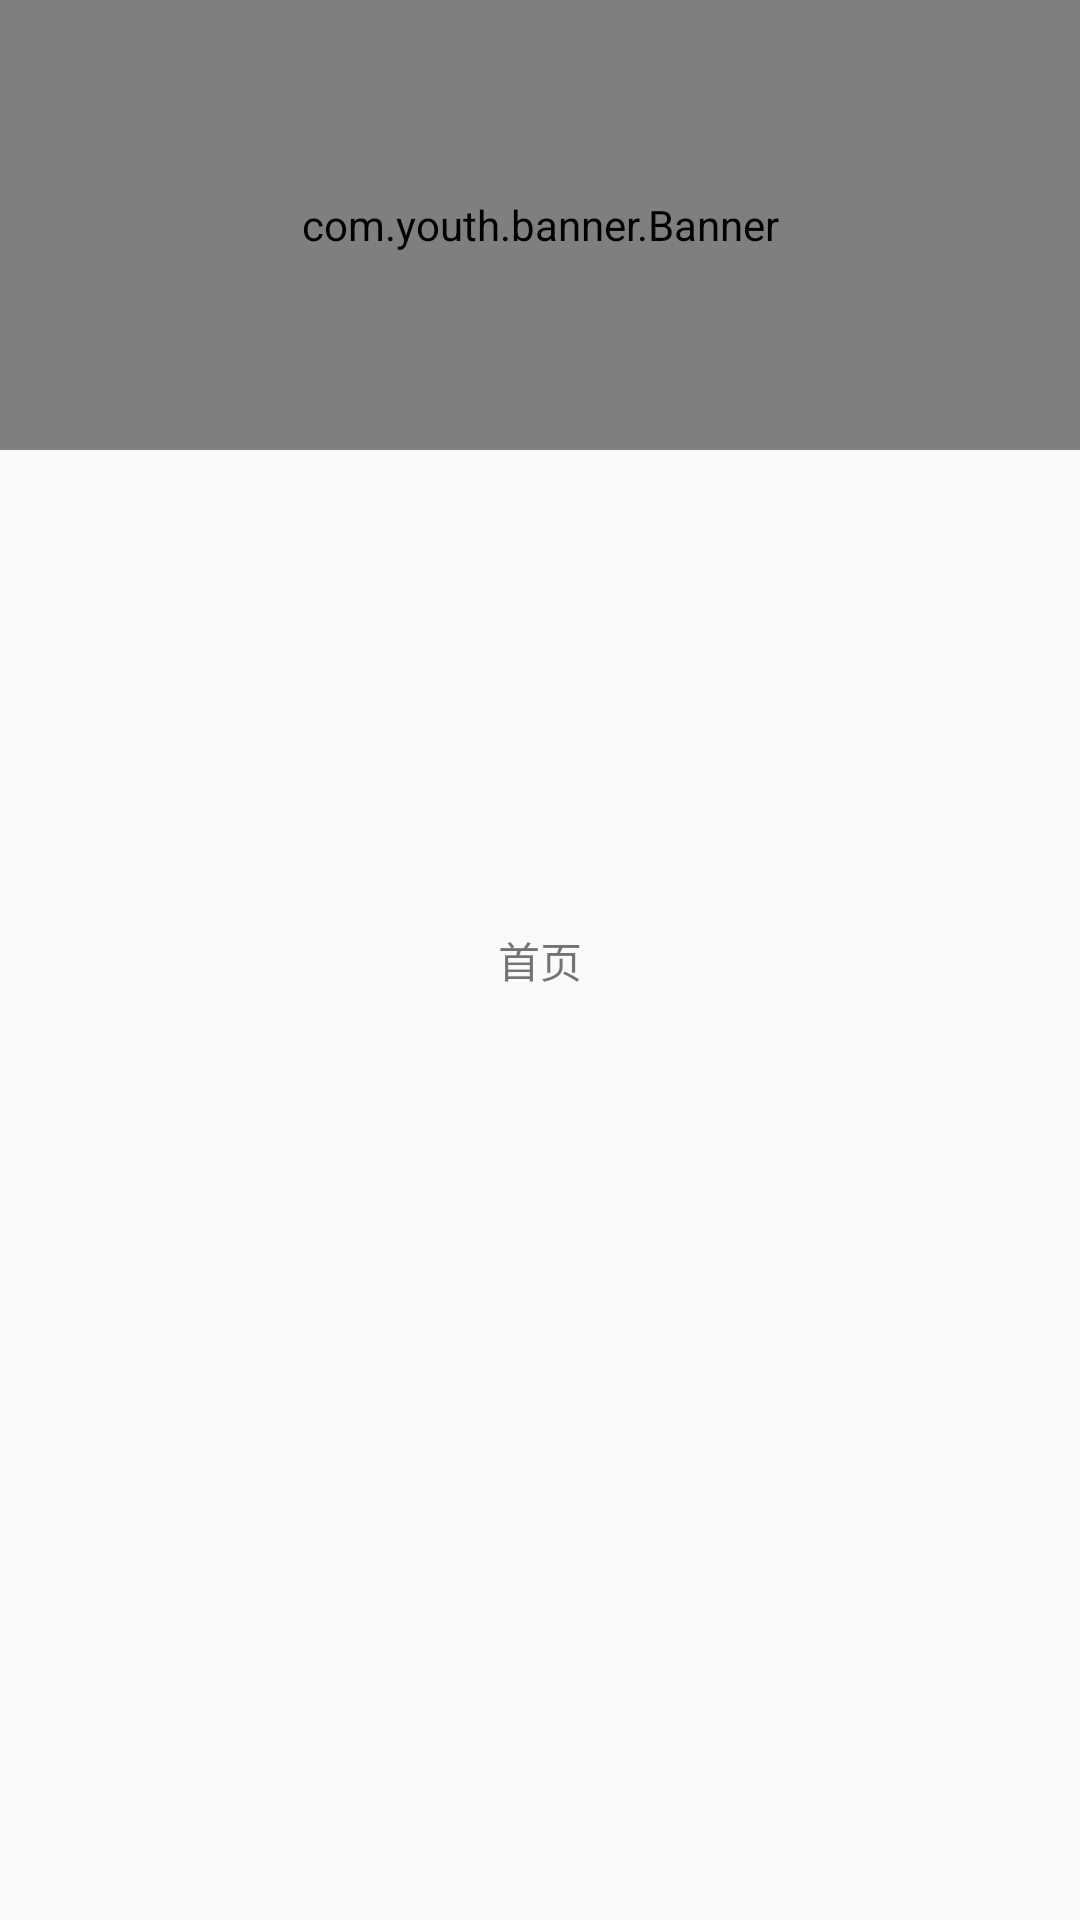

The Android layout XML behind this screen, and the referenced resources:
<!-- AndroidManifest.xml: application theme AppTheme -->
<!-- res/layout/fragment_home.xml -->
<RelativeLayout xmlns:android="http://schemas.android.com/apk/res/android"
    xmlns:tools="http://schemas.android.com/tools"
    android:layout_width="match_parent"
    android:layout_height="match_parent">

    
    <TextView
        android:layout_width="wrap_content"
        android:layout_height="wrap_content"
        android:text="首页"
        android:layout_centerInParent="true"/>

    <com.youth.banner.Banner
    xmlns:app="http://schemas.android.com/apk/res-auto"
    android:id="@+id/home_fg_banner"
    android:layout_width="match_parent"
    android:layout_height="150dp" />

</RelativeLayout>
<!-- resources referenced by this layout -->
<resources>
  <style name="AppTheme" parent="Theme.AppCompat.Light.NoActionBar">
          
          <item name="colorPrimary">@color/colorPrimary</item>
          <item name="colorPrimaryDark">@color/colorPrimaryDark</item>
          <item name="colorAccent">@color/color_gray_9</item>
      </style>
  <color name="colorPrimary">#5759e4</color>
  <color name="colorPrimaryDark">#000000</color>
  <color name="color_gray_9">#999999</color>
</resources>
